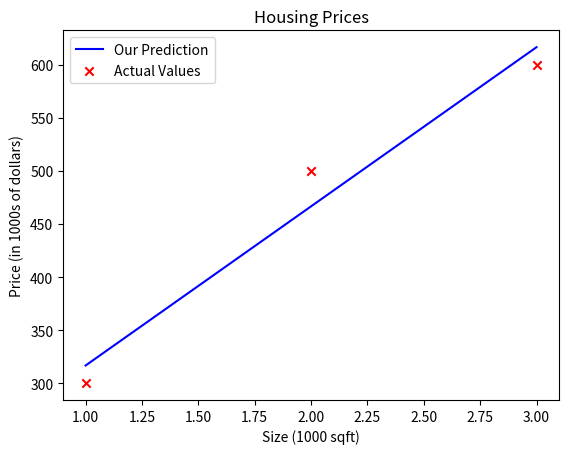

This figure's Python source:
import math, copy
import numpy as np
import matplotlib.pyplot as plt
# plt.style.use('./deeplearning.mplstyle')
# from lab_utils_uni import plt_house_x, plt_contour_wgrad, plt_divergence, plt_gradients
# Load our data set
x_train = np.array([1.0, 2.0, 3.0])
y_train = np.array([300.0, 500.0, 600.0])

def compute_model_output(x, w, b):
    """
    Computes the prediction of a linear model
    Args:
      x (ndarray (m,)): Data, m examples 
      w,b (scalar)    : model parameters  
    Returns
      y (ndarray (m,)): target values
    """
    m = x.shape[0]
    f_wb = np.zeros(m)
    for i in range(m):
        f_wb[i] = w * x[i] + b
        
    return f_wb
def compute_cost(x, y, w, b):

    m = x.shape[0] 
    cost = 0
    
    for i in range(m):
        f_wb = w * x[i] + b
        cost = cost + (f_wb - y[i])**2
    total_cost = 1 / (2 * m) * cost

    return total_cost
def compute_gradient(x, y, w, b): 
    """
    Computes the gradient for linear regression 
    Args:
      x (ndarray (m,)): Data, m examples 
      y (ndarray (m,)): target values
      w,b (scalar)    : model parameters  
    Returns
      dj_dw (scalar): The gradient of the cost w.r.t. the parameters w
      dj_db (scalar): The gradient of the cost w.r.t. the parameter b     
     """
    
    # Number of training examples
    m = x.shape[0]    
    dj_dw = 0
    dj_db = 0
    
    for i in range(m):  
        f_wb = w * x[i] + b 
        dj_dw_i = (f_wb - y[i]) * x[i] 
        dj_db_i = f_wb - y[i] 
        dj_db += dj_db_i
        dj_dw += dj_dw_i 
    dj_dw = dj_dw / m 
    dj_db = dj_db / m 
        
    return dj_dw, dj_db

def gradient_descent(x, y, w_in, b_in, alpha, num_iters, cost_function, gradient_function): 
    """
    Performs gradient descent to fit w,b. Updates w,b by taking 
    num_iters gradient steps with learning rate alpha
    
    Args:
      x (ndarray (m,))  : Data, m examples 
      y (ndarray (m,))  : target values
      w_in,b_in (scalar): initial values of model parameters  
      alpha (float):     Learning rate
      num_iters (int):   number of iterations to run gradient descent
      cost_function:     function to call to produce cost
      gradient_function: function to call to produce gradient
      
    Returns:
      w (scalar): Updated value of parameter after running gradient descent
      b (scalar): Updated value of parameter after running gradient descent
      J_history (List): History of cost values
      p_history (list): History of parameters [w,b] 
      """
    
    w = copy.deepcopy(w_in) # avoid modifying global w_in
    # An array to store cost J and w's at each iteration primarily for graphing later
    J_history = []
    p_history = []
    b = b_in
    w = w_in
    
    for i in range(num_iters):
        # Calculate the gradient and update the parameters using gradient_function
        dj_dw, dj_db = gradient_function(x, y, w , b)     

        # Update Parameters using equation (3) above
        b = b - alpha * dj_db                            
        w = w - alpha * dj_dw                            

        # Save cost J at each iteration
        if i<100000:      # prevent resource exhaustion 
            J_history.append( cost_function(x, y, w , b))
            p_history.append([w,b])
        # Print cost every at intervals 10 times or as many iterations if < 10
        if i% math.ceil(num_iters/10) == 0:
            print(f"Iteration {i:4}: Cost {J_history[-1]:0.2e} ",
                  f"dj_dw: {dj_dw: 0.3e}, dj_db: {dj_db: 0.3e}  ",
                  f"w: {w: 0.3e}, b:{b: 0.5e}")
 
    return w, b, J_history, p_history #return w and J,w history for graphing

# initialize parameters
w_init = 0
b_init = 0
# some gradient descent settings
iterations = 10000 #loop
tmp_alpha = 1.0e-2
# run gradient descent
w_final, b_final, J_hist, p_hist = gradient_descent(x_train ,y_train, w_init, b_init, tmp_alpha, 
                                                    iterations, compute_cost, compute_gradient)

# print(f"(w,b) found by gradient descent: ({w_final:8.4f},{b_final:8.4f})")

# plot cost versus iteration 
 
# fig, (ax1, ax2) = plt.subplots(1, 2, constrained_layout=True, figsize=(12,4))
# ax1.plot(J_hist[:100])
# ax2.plot(1000 + np.arange(len(J_hist[1000:])), J_hist[1000:])
# ax1.set_title("Cost vs. iteration(start)");  ax2.set_title("Cost vs. iteration (end)")
# ax1.set_ylabel('Cost')            ;  ax2.set_ylabel('Cost') 
# ax1.set_xlabel('iteration step')  ;  ax2.set_xlabel('iteration step') 
# plt.show()

tmp_f_wb = compute_model_output(x_train,w_final,b_final)
# Plot our model prediction
plt.plot(x_train, tmp_f_wb, c='b',label='Our Prediction')

# Plot the data points
plt.scatter(x_train, y_train, marker='x', c='r',label='Actual Values')

# Set the title
plt.title("Housing Prices")
# Set the y-axis label
plt.ylabel('Price (in 1000s of dollars)')
# Set the x-axis label
plt.xlabel('Size (1000 sqft)')
plt.legend()
plt.show()
print(f"3000 sqft house prediction {w_final*3.0 + b_final:0.1f} Thousand dollars")


